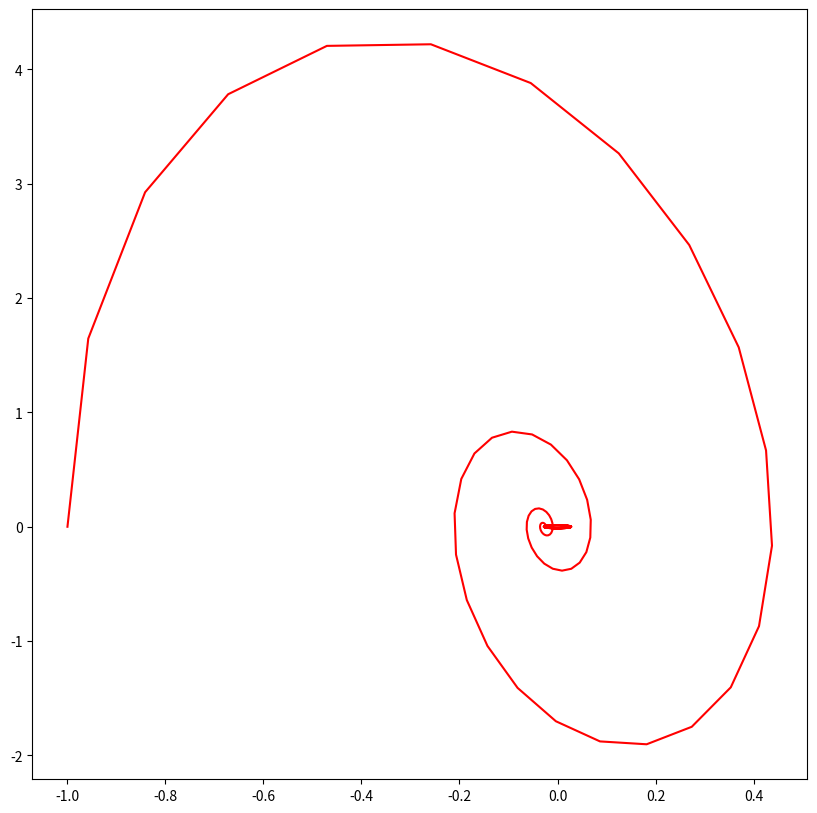

Here is the Python script that generated this plot:
import numpy as np
import math
import matplotlib.pyplot as plt

from scipy.integrate import odeint

w = 6
g = 3.00

t0 = 0
tmax = 45
dt = 0.05

t = np.arange(t0, tmax, dt)
t = np.append(t, tmax)


def p(t):
    return (math.sin(t*0.5))

def syst(x, t):
    return x[1], -w * w * x[0] - g * x[1] - p(t)


v0 = (-1, 0)

yf = odeint(syst, v0, t)

x = []
y = []

for i in range(len(yf)):
    x.append(yf[i][0])
    y.append(yf[i][1])

plt.figure(figsize=(10, 10))
plt.plot(x, y, 'r', label='x')
plt.show()
